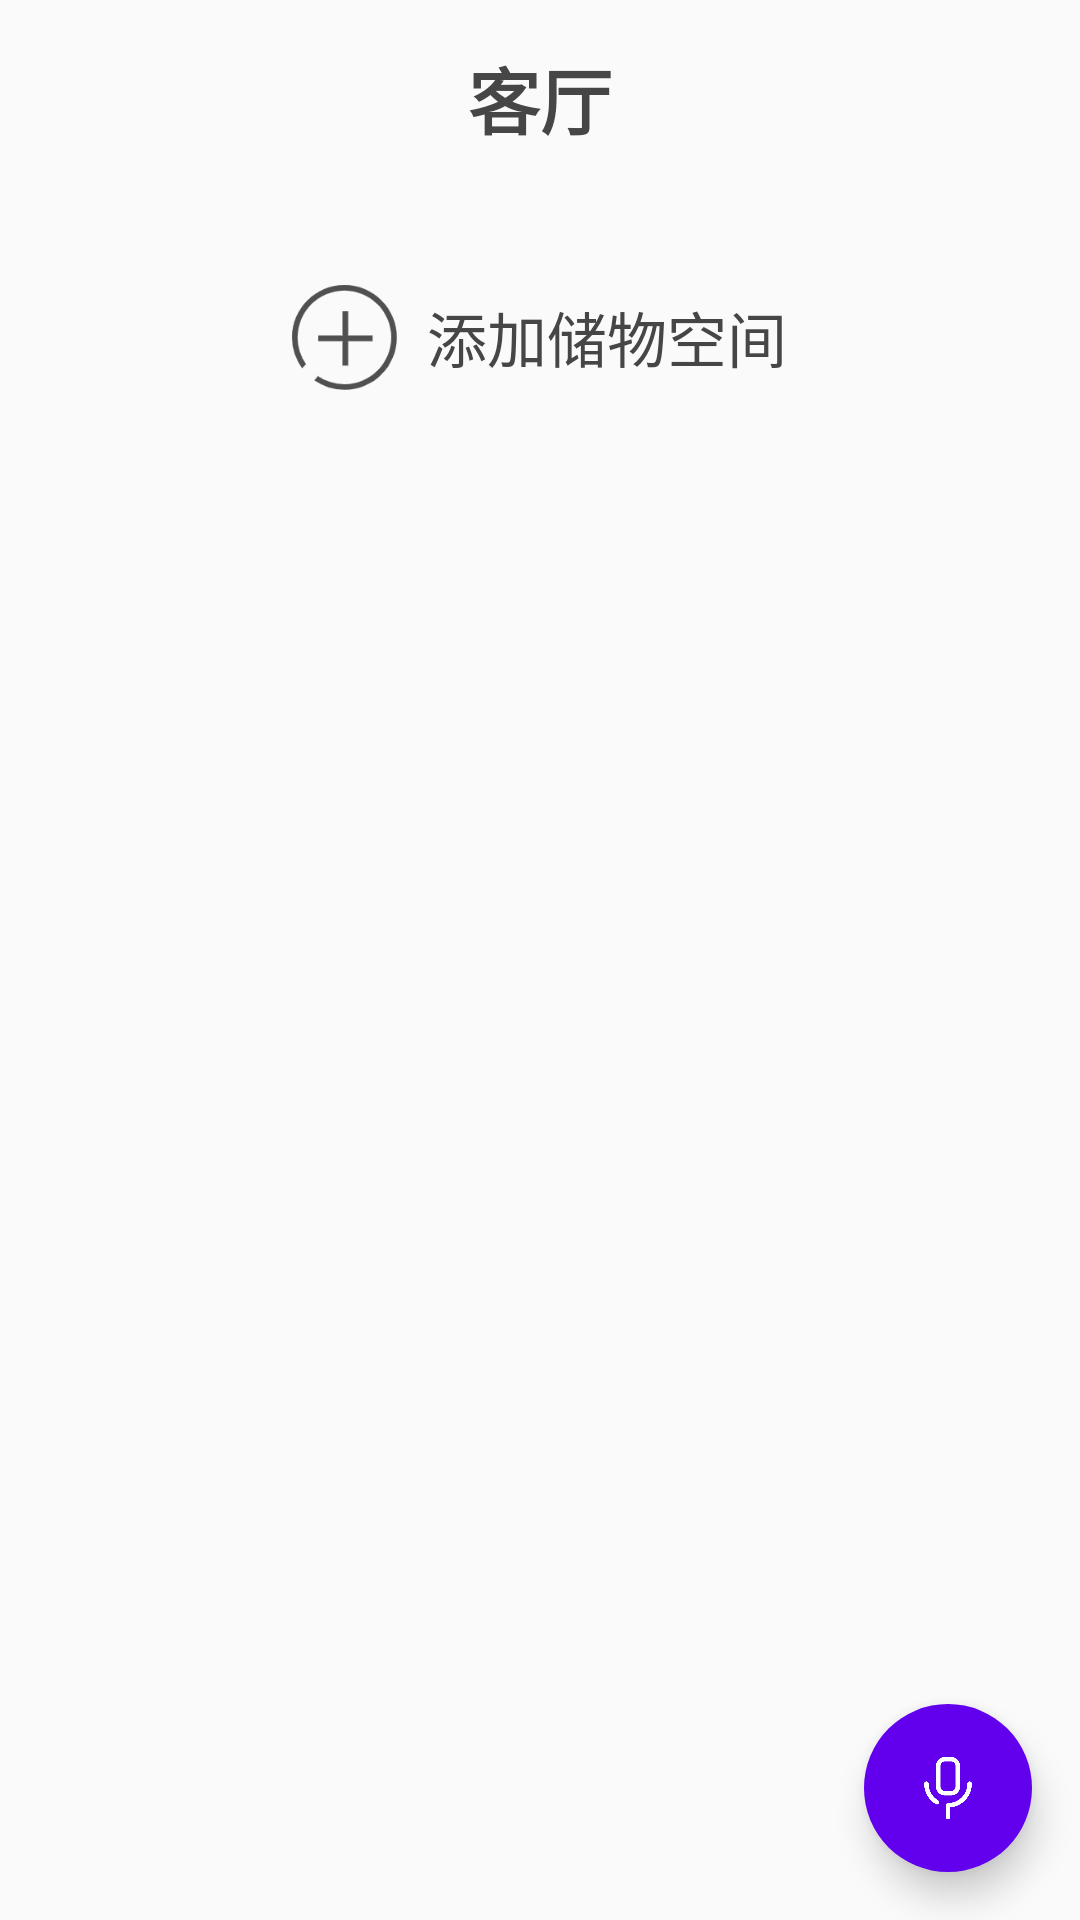

Android layout source for this screen:
<!-- AndroidManifest.xml: application theme Theme.T -->
<!-- res/layout/storage_space_page.xml -->
<?xml version="1.0" encoding="utf-8"?>
<RelativeLayout xmlns:android="http://schemas.android.com/apk/res/android"
    xmlns:app="http://schemas.android.com/apk/res-auto"
    android:layout_width="match_parent"
    android:layout_height="match_parent">

    <LinearLayout
        android:layout_width="match_parent"
        android:layout_height="match_parent"
        android:orientation="vertical">

        <TextView
            android:id="@+id/storage_page_title"
            android:layout_width="wrap_content"
            android:layout_height="wrap_content"
            android:layout_gravity="center_horizontal"
            android:layout_marginTop="15dp"
            android:text="客厅"
            android:textColor="@color/font_gray"
            android:textSize="@dimen/font_size_large"
            android:textStyle="bold" />

        <LinearLayout
            android:layout_width="match_parent"
            android:layout_height="match_parent"
            android:orientation="vertical">

            <androidx.recyclerview.widget.RecyclerView
                android:id="@+id/storage_space_recycler"
                android:layout_width="match_parent"
                android:layout_height="wrap_content"
                android:layout_marginLeft="5dp"
                android:layout_marginTop="10dp"
                android:layout_marginRight="5dp"
                android:layout_marginBottom="5dp" />

            <LinearLayout
                android:id="@+id/add_storage_space"
                android:layout_width="match_parent"
                android:layout_height="85dp"
                android:layout_marginStart="10dp"
                android:layout_marginTop="5dp"
                android:layout_marginEnd="10dp"
                android:background="@drawable/white_round_rect"
                android:gravity="center">

                <LinearLayout
                    android:layout_width="wrap_content"
                    android:layout_height="wrap_content"
                    android:orientation="horizontal">

                    <View
                        android:layout_width="35dp"
                        android:layout_height="35dp"
                        android:layout_gravity="center_vertical"
                        android:background="@drawable/add_icon_gray" />

                    <TextView
                        android:layout_width="wrap_content"
                        android:layout_height="wrap_content"
                        android:layout_gravity="center_vertical"
                        android:layout_marginStart="10dp"
                        android:text="添加储物空间"
                        android:textColor="@color/font_gray"
                        android:textSize="@dimen/font_size_medium" />

                </LinearLayout>
            </LinearLayout>

        </LinearLayout>

    </LinearLayout>

    <View
        android:id="@+id/space_audio_mask"
        android:layout_width="match_parent"
        android:layout_height="match_parent"
        android:visibility="gone"/>

    <LinearLayout
        android:layout_width="match_parent"
        android:layout_height="wrap_content"
        android:layout_alignParentBottom="true"
        android:orientation="vertical">

        <RelativeLayout
            android:id="@+id/space_audio_bubble"
            android:layout_width="match_parent"
            android:layout_height="wrap_content"
            android:layout_marginLeft="10dp"
            android:layout_marginRight="10dp"
            android:visibility="gone">

            <ImageView
                android:layout_marginTop="10dp"
                android:layout_width="match_parent"
                android:layout_height="150dp"
                android:background="@drawable/bubble" />

            <TextView
                android:id="@+id/space_isr_text"
                android:layout_width="wrap_content"
                android:layout_height="wrap_content"
                android:layout_centerInParent="true"
                android:layout_marginStart="30dp"
                android:layout_marginEnd="30dp"
                android:lineSpacingMultiplier="1.4"
                android:text="请输入语音进行查询吧"
                android:textColor="@color/font_white"
                android:textSize="@dimen/font_size_small"
                android:textStyle="bold" />
        </RelativeLayout>

        <com.google.android.material.floatingactionbutton.FloatingActionButton
            android:id="@+id/space_fab"
            android:layout_width="wrap_content"
            android:layout_height="wrap_content"
            android:layout_gravity="end|bottom"
            android:layout_marginStart="16dp"
            android:layout_marginTop="16dp"
            android:layout_marginEnd="16dp"
            android:layout_marginBottom="16dp"
            android:src="@drawable/audio"
            app:backgroundTint="?attr/colorPrimary"
            app:borderWidth="0dp"
            app:elevation="7dp"
            app:fabSize="auto"
            app:pressedTranslationZ="7dp"
            app:rippleColor="?attr/colorAccent" />

    </LinearLayout>

</RelativeLayout>
<!-- resources referenced by this layout -->
<resources>
  <color name="font_gray">#FF464646</color>
  <color name="font_white">#FFFFFFFF</color>
  <dimen name="font_size_large">24sp</dimen>
  <dimen name="font_size_medium">20sp</dimen>
  <dimen name="font_size_small">18sp</dimen>
  <!-- drawable add_icon_gray: png bitmap (drawable, 4784 bytes) -->
  <!-- drawable audio: png bitmap (drawable-v24, 14303 bytes) -->
  <!-- drawable bubble: png bitmap (drawable, 13856 bytes) -->
  <style name="Theme.T" parent="Theme.MaterialComponents.DayNight.NoActionBar.Bridge">
          
          <item name="colorPrimary">@color/purple_500</item>
          <item name="colorPrimaryVariant">@color/purple_700</item>
          <item name="colorAccent">@color/purple_700</item>
          <item name="colorOnPrimary">@color/white</item>
          
          <item name="colorSecondary">@color/teal_200</item>
          <item name="colorSecondaryVariant">@color/teal_700</item>
          <item name="colorOnSecondary">@color/black</item>
          
          <item name="android:statusBarColor" tools:targetApi="l">?attr/colorPrimaryVariant</item>
          
      </style>
  <color name="purple_500">#FF6200EE</color>
  <color name="purple_700">#FF3700B3</color>
  <color name="white">#FFFFFFFF</color>
  <color name="teal_200">#FF03DAC5</color>
  <color name="teal_700">#FF018786</color>
  <color name="black">#FF000000</color>
</resources>
